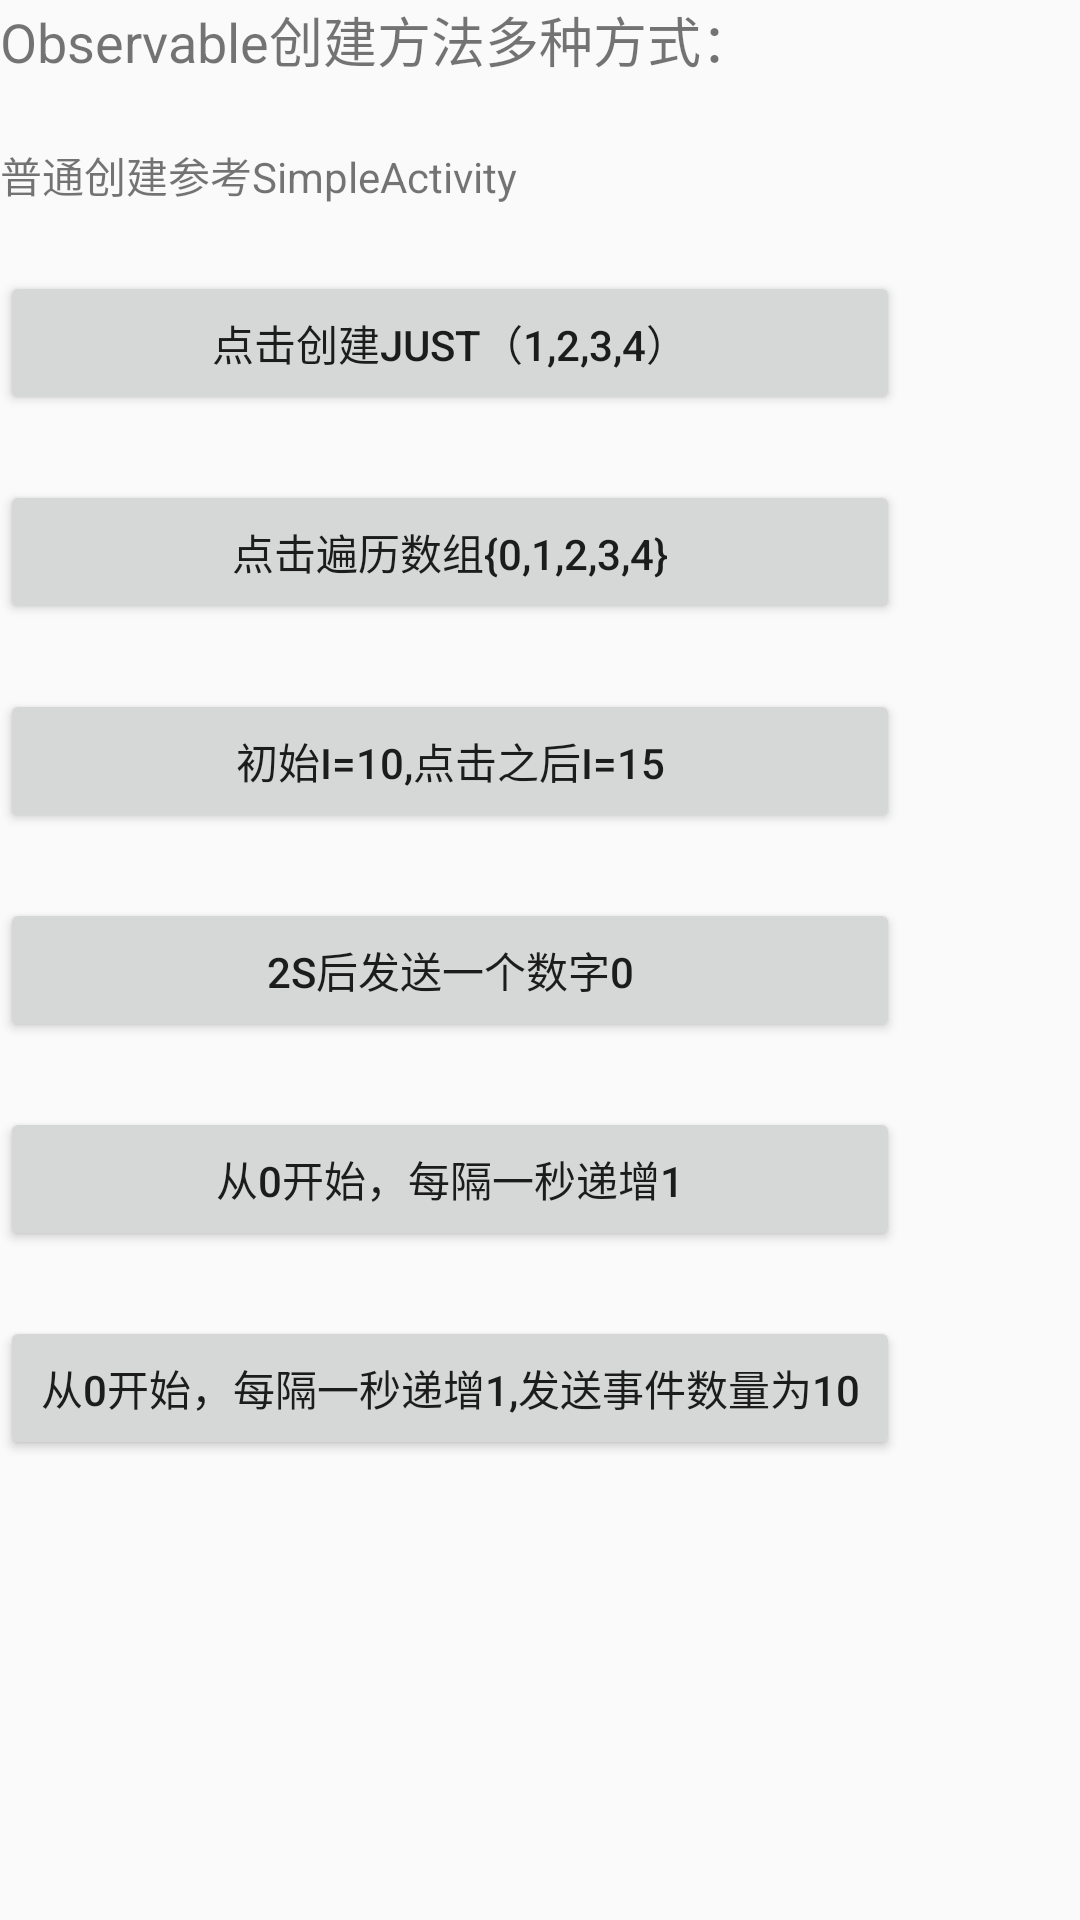

Layout XML and referenced resources for this Android screen:
<!-- AndroidManifest.xml: application theme AppTheme -->
<!-- res/layout/activity_create_operator.xml -->
<?xml version="1.0" encoding="utf-8"?>
<ScrollView xmlns:android="http://schemas.android.com/apk/res/android"
    android:layout_width="match_parent"
    android:layout_height="match_parent">
    <LinearLayout
        android:layout_width="match_parent"
        android:layout_height="wrap_content"
        android:orientation="vertical">
        <TextView
            android:layout_width="wrap_content"
            android:layout_height="wrap_content"
            style="@style/TitleText"
            android:text="@string/create_operator_title"/>
        <TextView
            android:id="@+id/subtitle_01"
            android:layout_width="wrap_content"
            android:layout_height="wrap_content"
            style="@style/SubtitleText"
            />
        <TextView
            android:layout_width="wrap_content"
            android:layout_height="wrap_content"
            android:text="普通创建参考SimpleActivity"/>
        <TextView
            android:id="@+id/subtitle_02"
            android:layout_width="wrap_content"
            android:layout_height="wrap_content"
            style="@style/SubtitleText"
            />
        <Button
            android:id="@+id/just_btn"
            android:layout_width="300dp"
            android:layout_height="wrap_content"
            android:text="点击创建just（1,2,3,4）"/>
        <TextView
            android:id="@+id/subtitle_03"
            android:layout_width="wrap_content"
            android:layout_height="wrap_content"
            style="@style/SubtitleText"
            />
        <Button
            android:id="@+id/fromArray_btn"
            android:layout_width="300dp"
            android:layout_height="wrap_content"
            android:text="点击遍历数组{0,1,2,3,4}"/>
        <TextView
            android:id="@+id/subtitle_04"
            android:layout_width="wrap_content"
            android:layout_height="wrap_content"
            style="@style/SubtitleText"
            />
        <Button
            android:id="@+id/defer_btn"
            android:layout_width="300dp"
            android:layout_height="wrap_content"
            android:text="初始i=10,点击之后i=15"/>
        <TextView
            android:id="@+id/subtitle_05"
            android:layout_width="wrap_content"
            android:layout_height="wrap_content"
            style="@style/SubtitleText"
            />
        <Button
            android:id="@+id/timer_btn"
            android:layout_width="300dp"
            android:layout_height="wrap_content"
            android:text="2s后发送一个数字0"/>
        <TextView
            android:id="@+id/subtitle_06"
            android:layout_width="wrap_content"
            android:layout_height="wrap_content"
            style="@style/SubtitleText"
            />
        <Button
            android:id="@+id/interval_btn"
            android:layout_width="300dp"
            android:layout_height="wrap_content"
            android:text="从0开始，每隔一秒递增1"/>
        <TextView
            android:id="@+id/subtitle_07"
            android:layout_width="wrap_content"
            android:layout_height="wrap_content"
            style="@style/SubtitleText"
            />
        <Button
            android:id="@+id/intervalRange_btn"
            android:layout_width="300dp"
            android:layout_height="wrap_content"
            android:text="从0开始，每隔一秒递增1,发送事件数量为10"/>
    </LinearLayout>
</ScrollView>
<!-- resources referenced by this layout -->
<resources>
  <string name="create_operator_title">Observable创建方法多种方式：</string>
  <style name="SubtitleText">
          <item name="android:textSize">16sp</item>
          <item name="android:textAllCaps">false</item>
      </style>
  <style name="TitleText">
          <item name="android:textSize">18sp</item>
          <item name="android:textAllCaps">false</item>
      </style>
  <style name="AppTheme" parent="Theme.AppCompat.Light.DarkActionBar">
          
          <item name="colorPrimary">@color/colorPrimary</item>
          <item name="colorPrimaryDark">@color/colorPrimaryDark</item>
          <item name="colorAccent">@color/colorAccent</item>
      </style>
  <!-- not gathered from this repository: default colours our renderer supplied (Android Studio template values) -->
  <color name="colorPrimary">#FF6200EE</color>
  <color name="colorPrimaryDark">#FF3700B3</color>
  <color name="colorAccent">#FF03DAC5</color>
</resources>
